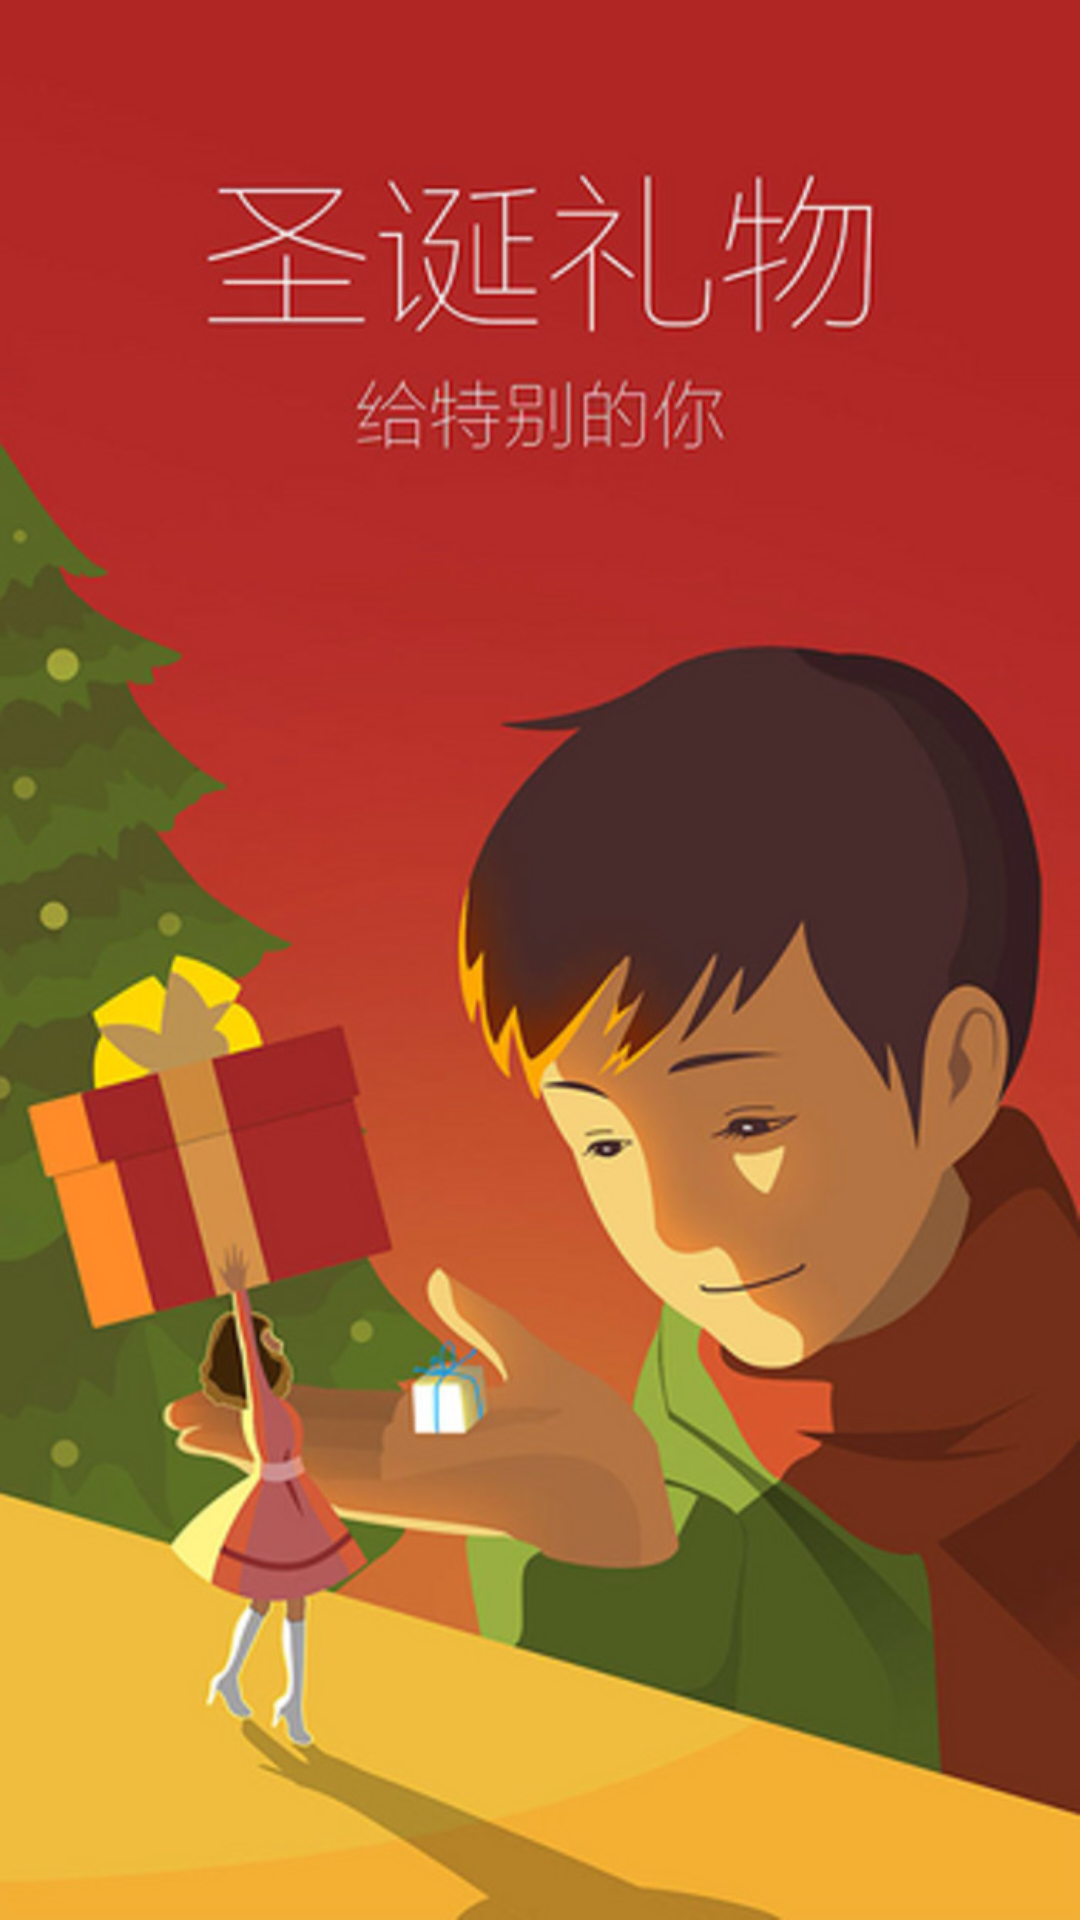

Reconstruct the res/layout file that produces this screen, plus the resources it refers to.
<!-- AndroidManifest.xml: application theme AppTheme -->
<!-- res/layout/activity_splash.xml -->
<?xml version="1.0" encoding="utf-8"?>
<RelativeLayout
    xmlns:android="http://schemas.android.com/apk/res/android"
    android:layout_width="match_parent"
    android:layout_height="match_parent">

    <ImageView
        android:id="@+id/image_splash"
        android:layout_width="match_parent"
        android:layout_height="match_parent"
        android:scaleType="fitXY"
        android:src="@mipmap/splash"/>

</RelativeLayout>
<!-- resources referenced by this layout -->
<resources>
  <!-- mipmap splash: png bitmap (mipmap-xhdpi, 111596 bytes) -->
  <style name="AppTheme" parent="Theme.AppCompat.Light.DarkActionBar">
          
          <item name="colorPrimary">@color/colorPrimary</item>
          <item name="colorPrimaryDark">@color/colorPrimaryDark</item>
          <item name="colorAccent">@color/colorAccent</item>
  
      </style>
  <!-- not gathered from this repository: default colours our renderer supplied (Android Studio template values) -->
  <color name="colorPrimary">#FF6200EE</color>
  <color name="colorPrimaryDark">#FF3700B3</color>
  <color name="colorAccent">#FF03DAC5</color>
</resources>
